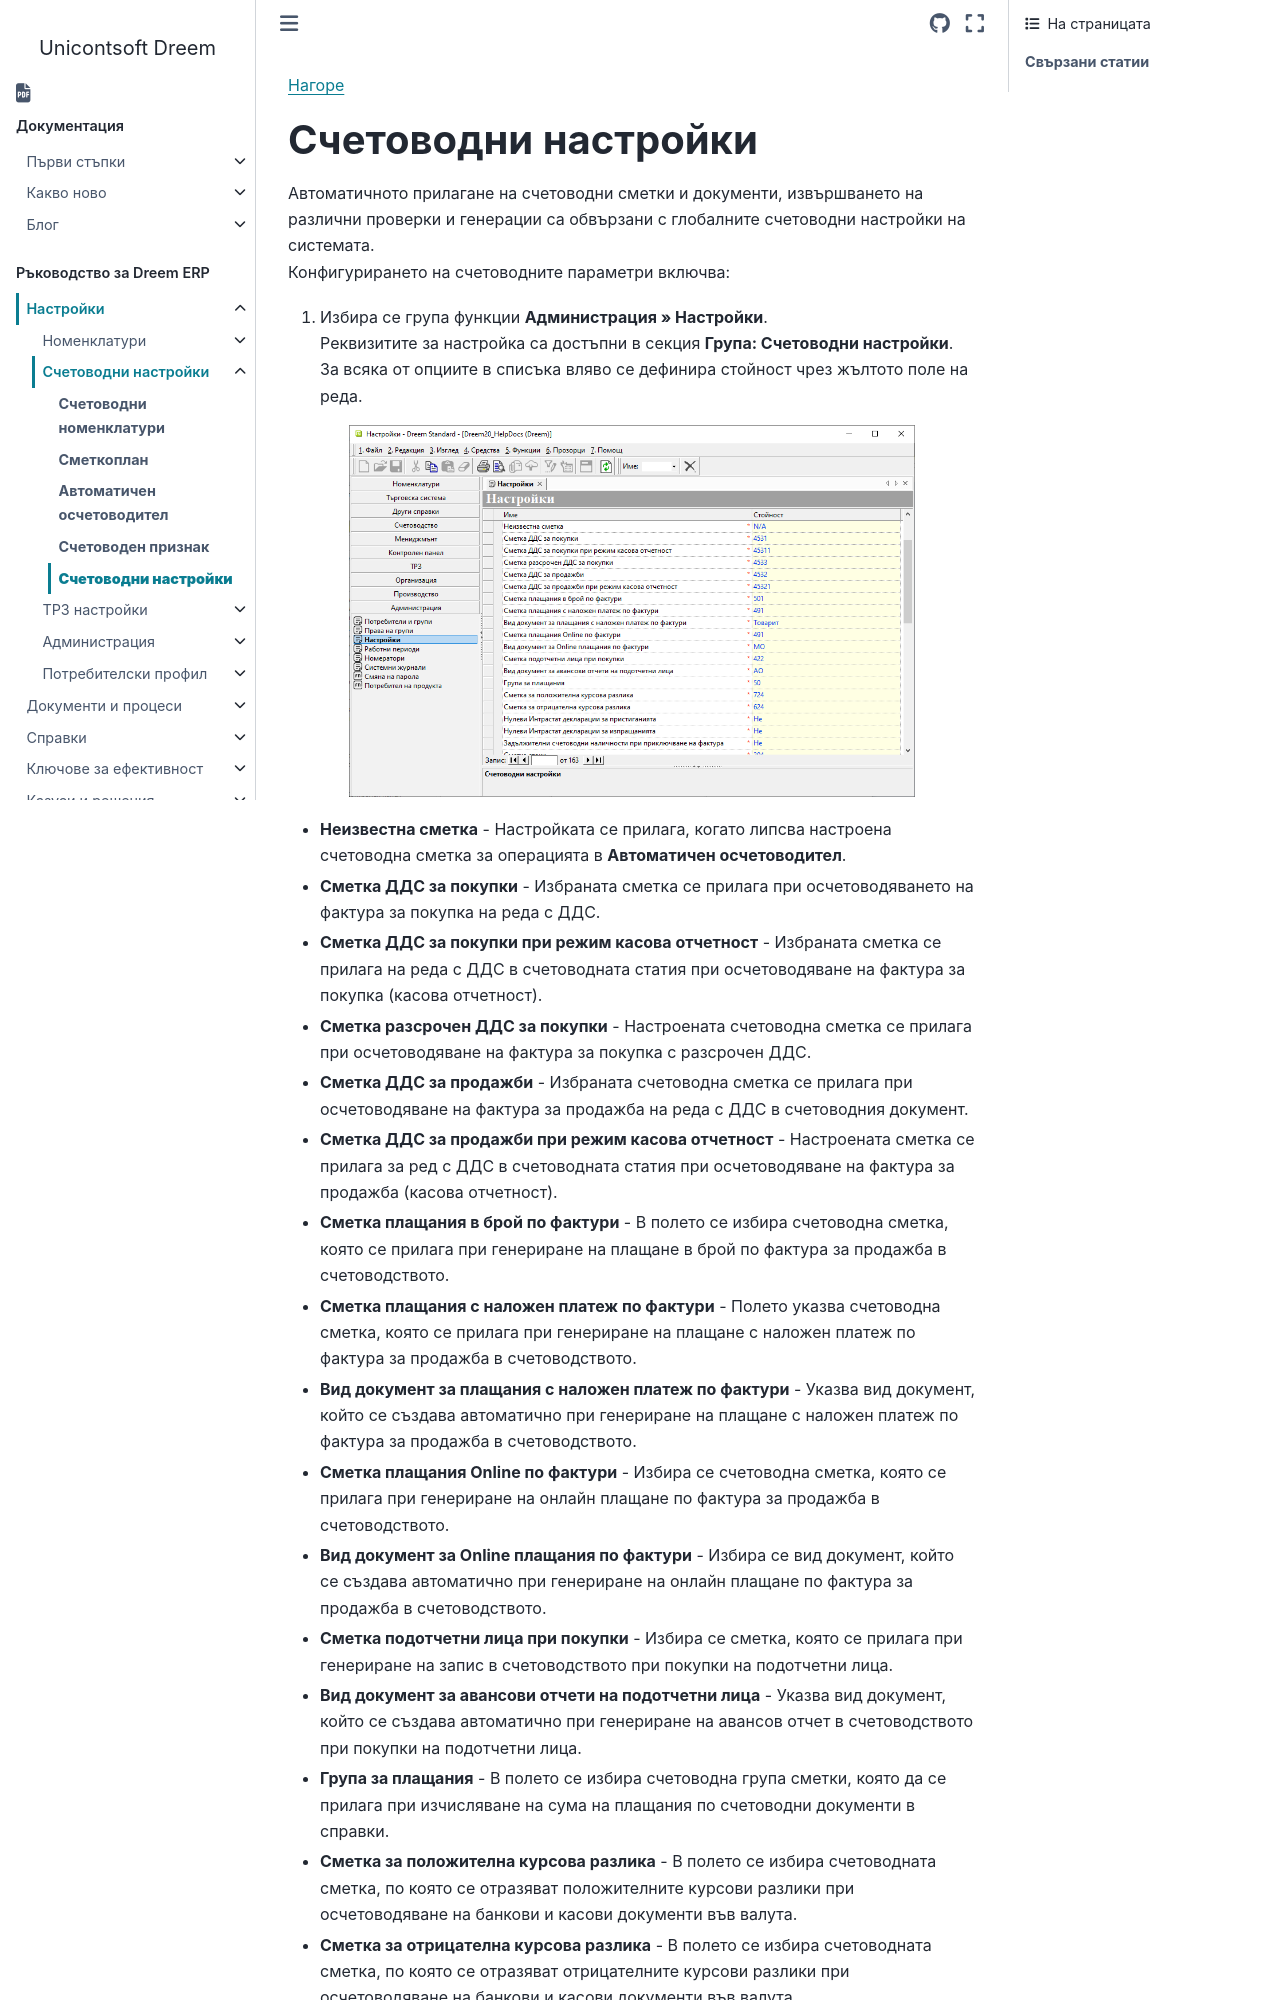

repository: Unicontsoft/unicontsoft.github.io · page: guide/erp/001-ref/002-accounting/005-acc-admin-settings.html · generator: sphinx

```{only} html
[Нагоре](000-index)
```

# **Счетоводни настройки**

Автоматичното прилагане на счетоводни сметки и документи, извършването на различни проверки и генерации са обвързани с глобалните счетоводни настройки на системата.  
Конфигурирането на счетоводните параметри включва:  

1) Избира се група функции **Администрация » Настройки**.  
Реквизитите за настройка са достъпни в секция **Група: Счетоводни настройки**. За всяка от опциите в списъка вляво се дефинира стойност чрез жълтото поле на реда.   

![](905-acc-admin-settings1.png){ class=align-center w=15cm }
